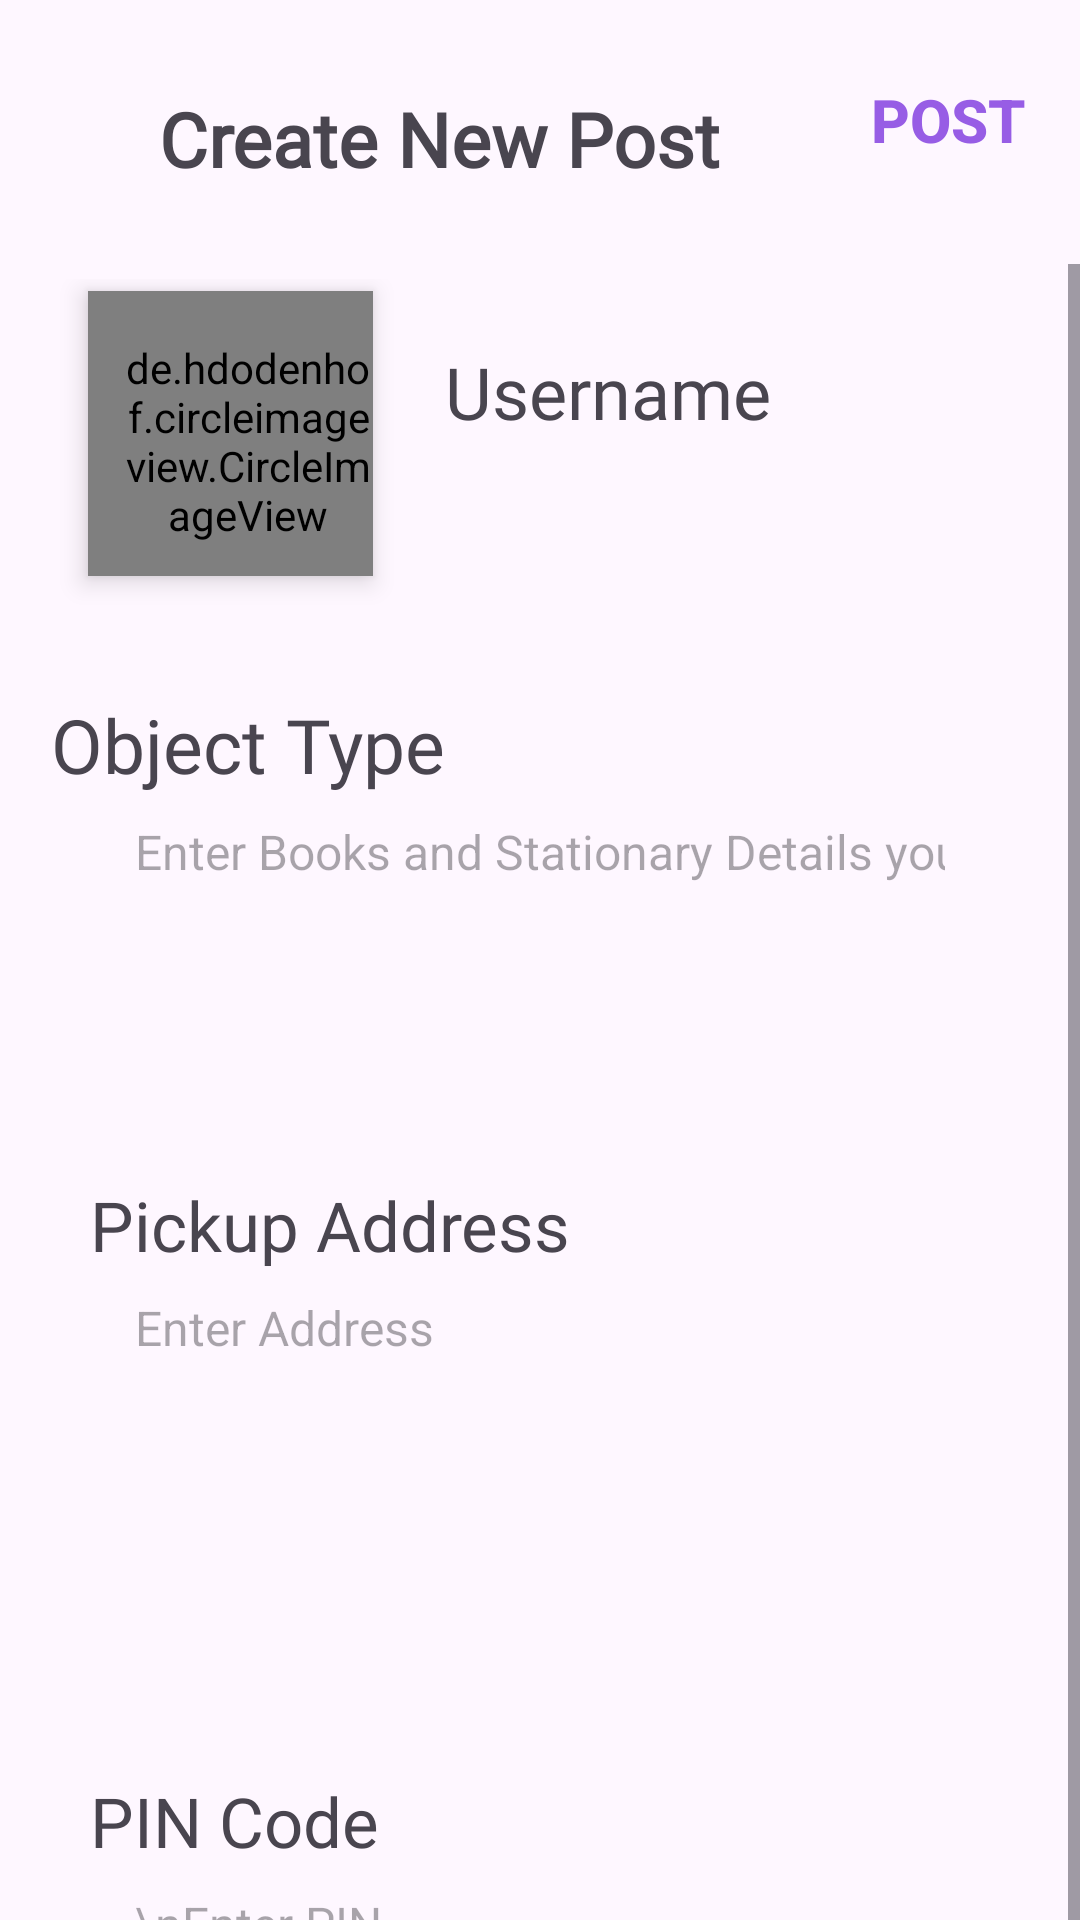

Reconstruct the res/layout file that produces this screen, plus the resources it refers to.
<!-- AndroidManifest.xml: application theme Theme.SJ_demo -->
<!-- res/layout/activity_education_form.xml -->
<?xml version="1.0" encoding="utf-8"?>
<androidx.constraintlayout.widget.ConstraintLayout xmlns:android="http://schemas.android.com/apk/res/android"
    xmlns:app="http://schemas.android.com/apk/res-auto"
    xmlns:tools="http://schemas.android.com/tools"
    android:layout_width="match_parent"
    android:layout_height="match_parent"
    tools:context="comman1.EducationForm">

    <RelativeLayout
        android:id="@+id/action_bar"
        android:layout_width="match_parent"
        android:layout_height="80dp"
        app:layout_constraintEnd_toEndOf="parent"
        app:layout_constraintStart_toStartOf="parent"
        app:layout_constraintTop_toTopOf="parent">


        <ImageView
            android:id="@+id/btn_cancel"
            android:layout_width="40dp"
            android:layout_height="40dp"
            android:layout_alignParentTop="true"
            android:layout_alignParentBottom="true"
            android:layout_marginLeft="6dp"
            android:layout_marginTop="12dp"
            android:layout_marginBottom="18dp"
            android:src="@drawable/close" />


        <TextView
            android:id="@+id/txthead"
            android:layout_width="wrap_content"
            android:layout_height="wrap_content"
            android:layout_alignParentBottom="true"
            android:layout_marginStart="7dp"
            android:layout_marginBottom="17dp"
            android:layout_toEndOf="@+id/btn_cancel"
            android:fontFamily="@font/adamina"
            android:text="Create New Post"
            android:textSize="25sp"
            android:textStyle="bold" />

        <Button
            android:id="@+id/Post_btn"
            android:layout_width="wrap_content"
            android:layout_height="wrap_content"
            android:layout_alignParentEnd="true"
            android:layout_alignParentBottom="true"
            android:layout_marginEnd="0dp"
            android:layout_marginBottom="16dp"
            android:background="#00000000"
            android:text="POST"
            android:textColor="#975DE5"
            android:textSize="20sp"
            android:textStyle="bold"></Button>


    </RelativeLayout>

<ScrollView
android:layout_width="match_parent"
android:layout_height="wrap_content"
android:layout_below="@+id/action_bar"
android:layout_alignParentBottom="true"
android:layout_marginTop="8dp"
app:layout_constraintEnd_toEndOf="parent"
app:layout_constraintHorizontal_bias="0.0"
app:layout_constraintStart_toStartOf="parent"
app:layout_constraintTop_toBottomOf="@+id/action_bar">


<androidx.constraintlayout.widget.ConstraintLayout
    android:layout_width="match_parent"
    android:layout_height="match_parent"
    android:layout_margin="5dp">


    <de.hdodenhof.circleimageview.CircleImageView
        android:id="@+id/profile_photo"
        android:layout_width="95dp"
        android:layout_height="95dp"
        android:layout_marginLeft="15dp"
        android:layout_marginTop="4dp"
        android:elevation="5dp"
        android:paddingLeft="12dp"
        android:paddingTop="10dp"
        android:paddingBottom="5dp"
        android:src="@drawable/dummyprofile"
        app:layout_constraintEnd_toEndOf="parent"
        app:layout_constraintHorizontal_bias="0.039"
        app:layout_constraintStart_toStartOf="parent"
        app:layout_constraintTop_toTopOf="parent"></de.hdodenhof.circleimageview.CircleImageView>


    <TextView
        android:id="@+id/txtuser"
        android:layout_width="wrap_content"
        android:layout_height="wrap_content"
        android:layout_marginStart="24dp"
        android:fontFamily="@font/alice"
        android:text="Username"
        android:textSize="24sp"
        app:layout_constraintBottom_toBottomOf="parent"
        app:layout_constraintStart_toEndOf="@+id/profile_photo"
        app:layout_constraintTop_toTopOf="parent"
        app:layout_constraintVertical_bias="0.033" />

    <TextView
        android:id="@+id/edu_obj_type"
        android:layout_width="wrap_content"
        android:layout_height="wrap_content"
        android:layout_marginStart="12dp"
        android:layout_marginTop="30dp"
        android:fontFamily="@font/alice"
        android:text="Object Type"
        android:textSize="25sp"
        app:layout_constraintBottom_toBottomOf="parent"
        app:layout_constraintStart_toStartOf="parent"
        app:layout_constraintTop_toBottomOf="@+id/profile_photo"
        app:layout_constraintVertical_bias="0.018"></TextView>

    <EditText
        android:id="@+id/edu_description"
        android:layout_width="match_parent"
        android:layout_height="100dp"
        android:layout_marginStart="20dp"
        android:layout_marginTop="8dp"
        android:layout_marginEnd="20dp"
        android:background="@drawable/round_back_dark"
        android:gravity="top"
        android:hint="Enter Books and Stationary Details you have"
        android:inputType="text"
        android:maxLines="1"
        android:paddingStart="20dp"
        android:paddingEnd="20dp"
        android:textSize="16sp"
        app:layout_constraintEnd_toEndOf="parent"
        app:layout_constraintHorizontal_bias="0.0"
        app:layout_constraintStart_toStartOf="parent"
        app:layout_constraintTop_toBottomOf="@+id/edu_obj_type"/>

    <TextView
        android:id="@+id/pickup_text"
        android:layout_width="wrap_content"
        android:layout_height="wrap_content"
        android:layout_marginStart="25dp"
        android:layout_marginTop="20dp"
        android:fontFamily="@font/alice"
        android:text="Pickup Address"
        android:textSize="23sp"
        app:layout_constraintStart_toStartOf="parent"
        app:layout_constraintTop_toBottomOf="@+id/edu_description"></TextView>


    <EditText
        android:id="@+id/delivery_add"
        android:layout_width="match_parent"
        android:layout_height="150dp"
        android:layout_marginStart="20dp"
        android:layout_marginTop="8dp"
        android:layout_marginEnd="20dp"
        android:background="@drawable/round_back_dark"
        android:gravity="top"
        android:hint="Enter Address"
        android:inputType="text"
        android:maxLines="1"
        android:paddingStart="20dp"
        android:paddingEnd="20dp"
        android:textSize="16sp"
        app:layout_constraintEnd_toEndOf="parent"
        app:layout_constraintStart_toStartOf="parent"
        app:layout_constraintTop_toBottomOf="@+id/pickup_text" />


    <TextView
        android:id="@+id/pinCode"
        android:layout_width="wrap_content"
        android:layout_height="wrap_content"
        android:layout_marginStart="25dp"
        android:layout_marginTop="10dp"
        android:fontFamily="@font/alice"
        android:text="PIN Code"
        android:textSize="23sp"
        app:layout_constraintStart_toStartOf="parent"
        app:layout_constraintTop_toBottomOf="@+id/delivery_add" />


    <EditText
        android:id="@+id/pincode_enter"
        android:layout_width="match_parent"
        android:layout_height="55dp"
        android:layout_marginStart="20dp"
        android:layout_marginTop="8dp"
        android:layout_marginEnd="20dp"
        android:background="@drawable/round_back_dark"
        android:gravity="top"
        android:hint="\nEnter PIN"
        android:inputType="text"
        android:maxLines="1"
        android:paddingStart="20dp"
        android:paddingEnd="20dp"
        android:textSize="16sp"
        app:layout_constraintEnd_toEndOf="parent"
        app:layout_constraintHorizontal_bias="1.0"
        app:layout_constraintStart_toStartOf="parent"
        app:layout_constraintTop_toBottomOf="@+id/pinCode" />


    <Button
        android:id="@+id/postBtn"
        android:layout_width="match_parent"
        android:layout_height="55dp"
        android:layout_marginStart="20dp"
        android:layout_marginTop="30dp"
        android:layout_marginEnd="20dp"
        android:layout_marginBottom="10dp"
        android:text="POST"
        android:textColor="#000"
        android:textSize="25sp"
        app:layout_constraintEnd_toEndOf="parent"
        app:layout_constraintStart_toStartOf="parent"
        app:layout_constraintTop_toBottomOf="@+id/pincode_enter"/>


</androidx.constraintlayout.widget.ConstraintLayout>
  </ScrollView>

</androidx.constraintlayout.widget.ConstraintLayout>
<!-- resources referenced by this layout -->
<resources>
  <!-- drawable dummyprofile: jpg bitmap (drawable, 39023 bytes) -->
  <style name="Theme.SJ_demo" parent="Base.Theme.SJ_demo" />
  <style name="Base.Theme.SJ_demo" parent="Theme.Material3.DayNight.NoActionBar">
          
          
      </style>
</resources>
